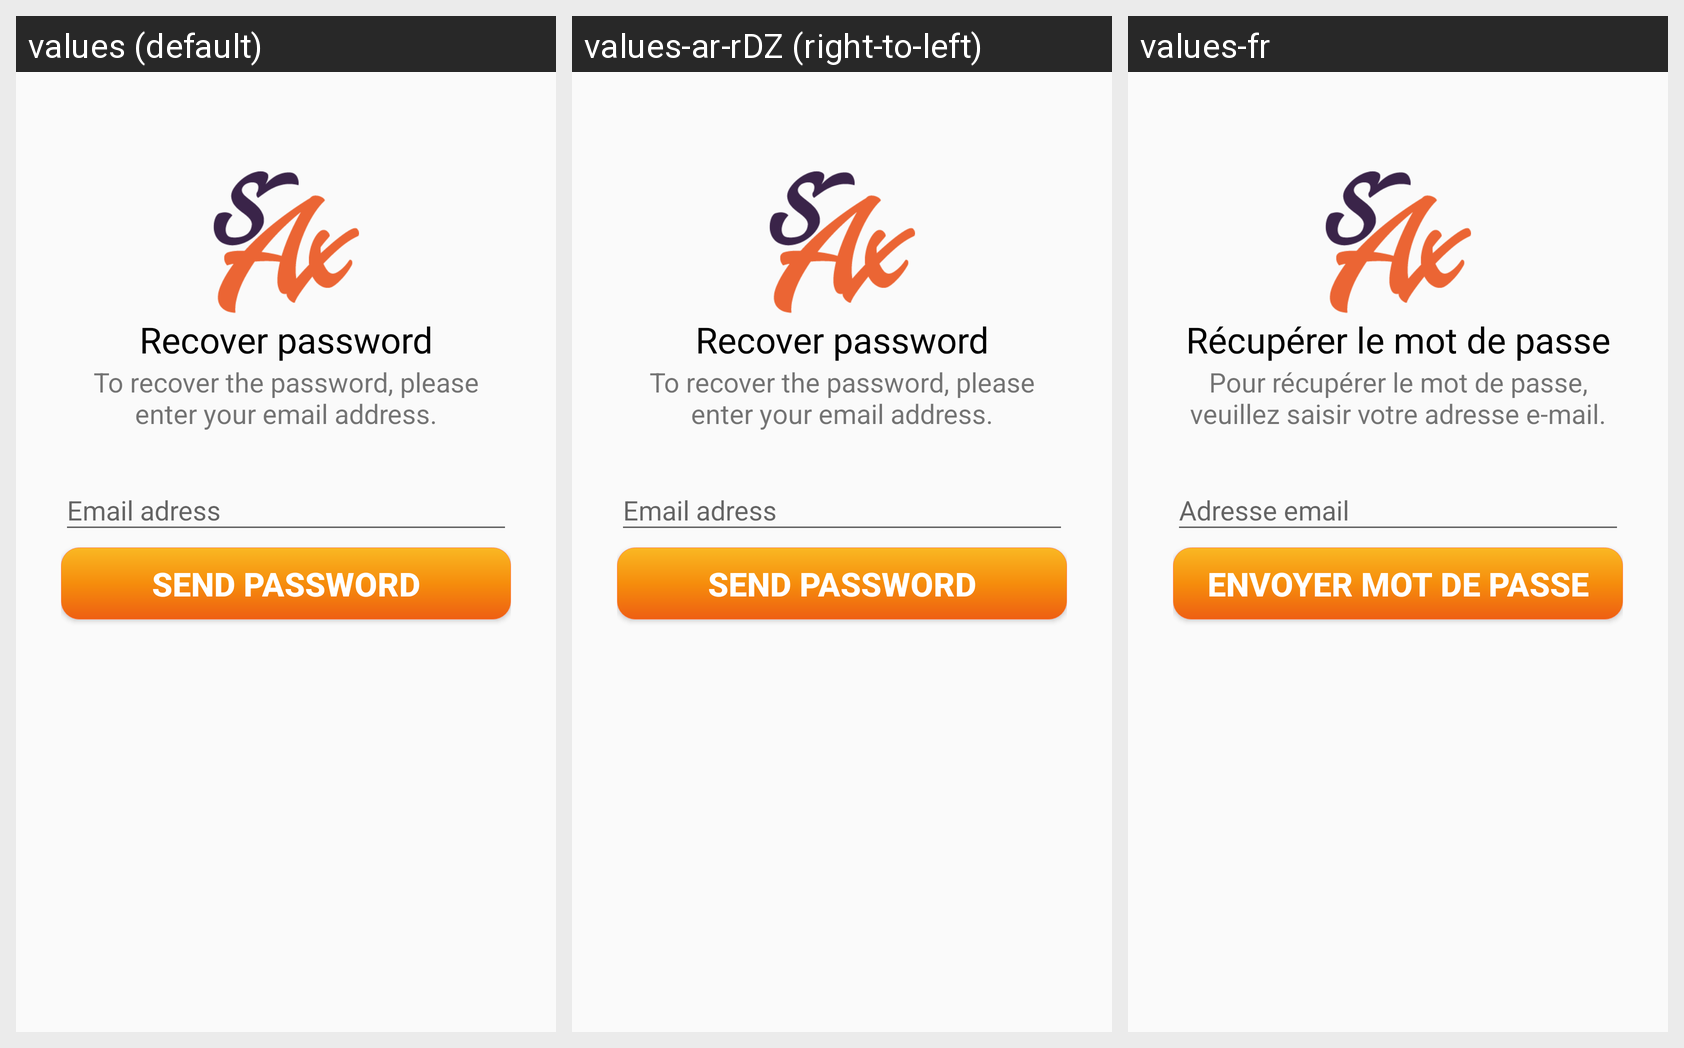

The Android screen above is rendered under several locales of the same app. Produce the string resources it draws, with the default and per-locale values.
Android screen res/layout/activity_passoword_forget.xml rendered under 3 locales, left to right: values (default), values-ar-rDZ (right-to-left), values-fr. Device: Nexus 5 (rendered at 1080×1920; each locale shown at half size, 540×960, under a caption strip naming it); theme AppTheme.NoActionBar.
Strings drawn on this screen, with the default value and each locale's value (text and hints the layout hard-codes, and strings that could not be matched under every locale, appear in the picture but are not listed):

login_forget_title
  values: Recover password
  values-ar-rDZ: Recover password
  values-fr: Récupérer le mot de passe

login_forget_message
  values: To recover the password, please enter your email address.
  values-ar-rDZ: To recover the password, please enter your email address.
  values-fr: Pour récupérer le mot de passe, veuillez saisir votre adresse e-mail.

register_email
  values: Email adress
  values-ar-rDZ: Email adress
  values-fr: Adresse email

login_forget_send
  values: Send password
  values-ar-rDZ: Send password
  values-fr: Envoyer mot de passe
